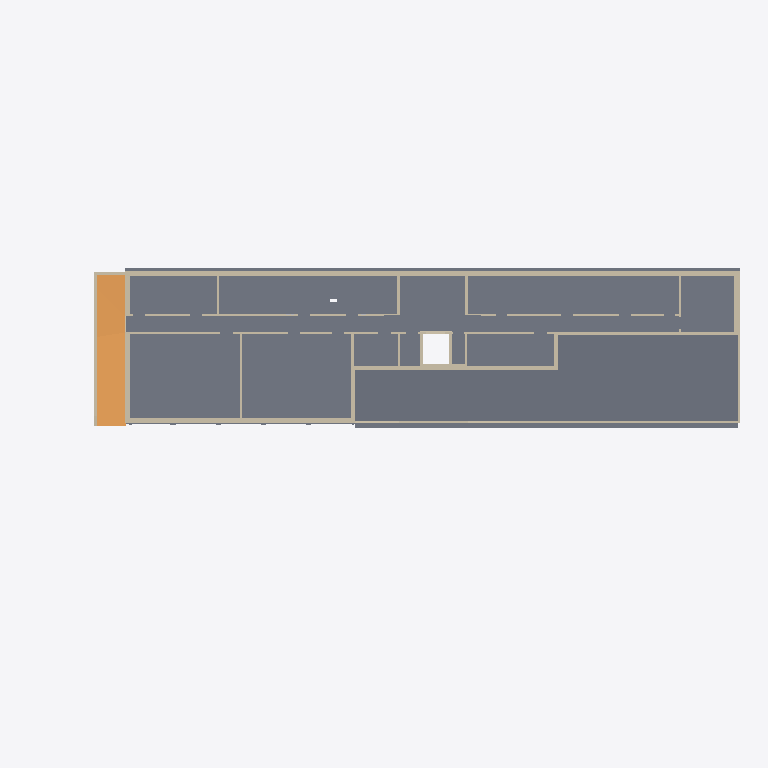
Plan cut of the same IFC building model at storey 'U1' (level -2.50 m, cut at -1.10 m), seen from above with north up, elements coloured by IFC class: 43 walls (beige), 5 slabs (grey), 3 ramps (orange). Cut surfaces are drawn darker.
Extent 64.7 m × 21.1 m × 16.4 m (x, y, z). Storeys (6): U1 at -2.50 m; U1 at -2.41 m; 00 at 0.30 m; 01 at 3.86 m; 02 at 7.42 m; 03 at 10.98 m. Elements (278): 131 IfcWall, 86 IfcBuildingElementProxy, 56 IfcSlab, 3 IfcRamp, 2 IfcStair.

HEADER;
FILE_DESCRIPTION(('ViewDefinition [ReferenceView_V1.2]','RevitIdentifiers [VersionGUID: 457eb516-c584-47e4-ad1e-a879702cf5fe, NumberOfSaves: 148]','ExchangeRequirement [Structural]','CoordinateReference [CoordinateBase: Project Base Point, ProjectSite: Intern]'),'2;1');
FILE_NAME('8297_1','2023-03-30T06:43:12+01:00',(''),(''),'ODA SDAI 22.12','23.1.1.24 - Exporter 23.2.5.0 - Alternate UI 23.2.5.0','');
FILE_SCHEMA(('IFC4'));
ENDSEC;
DATA;
#90=IFCPROJECT('3k3rYVmQDDW90hT9pdtv9K',#18,'DNA-A/8297_2','Neubau Schulgebäude BUSA, Herisau',$,'BUSA','3 Projektierung',(#85),#82);
#122=IFCSITE('3k3rYVmQDDW90hT9pdtv9M',#18,'BUSA Stao Konzentration Neubau Schulgebäude',$,$,#121,$,$,.ELEMENT.,$,$,$,$,$);
#95=IFCBUILDING('3k3rYVmQDDW90hT9pdtv9L',#18,'UF/3216',$,$,#93,$,'UF/3216',.ELEMENT.,$,$,$);
#99=IFCBUILDINGSTOREY('3k3rYVmQDDW90hT9mO8S$F',#18,'U1',$,'Level:_wg_Ebene OKD',#98,$,'U1.UG_RDOK_Bodenplatte+0.20m',.ELEMENT.,-2.499999999999999);
#103=IFCBUILDINGSTOREY('2tFb$Ajs17_BMIFctf9i4d',#18,'U1',$,'Level:_wg_Ebene OKD',#102,$,'U1.UG_RDOK_DP',.ELEMENT.,-2.409999999999999);
#107=IFCBUILDINGSTOREY('3k3rYVmQDDW90hT9mO86pt',#18,'00',$,'Level:_wg_Ebene OKD',#106,$,'00.EG_RDOK',.ELEMENT.,0.2999999999999995);
#111=IFCBUILDINGSTOREY('3k3rYVmQDDW90hT9mO86T7',#18,'01',$,'Level:_wg_Ebene OKD',#110,$,'01.OG_RDOK',.ELEMENT.,3.8600000000005856);
#115=IFCBUILDINGSTOREY('3k3rYVmQDDW90hT9mO8c8J',#18,'02',$,'Level:_wg_Ebene OKD',#114,$,'02.OG_RDOK',.ELEMENT.,7.420000000000046);
#119=IFCBUILDINGSTOREY('37YkRGYk17T9VrxcPLcmZN',#18,'03',$,'Level:_wg_Ebene OKD',#118,$,'03.OG_RDOK',.ELEMENT.,10.97999999999993);
#1697=IFCSLAB('31yKCi5gL4Pesd4Kuw19Im',#18,'Floor:STB 30cm, Beton C30/37 Bodenplatte WD:2184889','BoPla','Floor:STB 30cm, Beton C30/37 Bodenplatte WD',#1651,#1696,'2184889',.FLOOR.);
#2208=IFCSLAB('2cchcISyH8re3BWyMlVFCc',#18,'Floor:STB 30cm, Beton C30/37 Bodenplatte WD:2187417','BoPla ZwiGe','Floor:STB 30cm, Beton C30/37 Bodenplatte WD',#2195,#2207,'2187417',.FLOOR.);
#7596=IFCRAMP('27cx_IYaP1Ef1_tmQ2kAfE',#18,'Floor:STB 25cm, Beton C30/37 Bodenplatte:2312524','Rampe UG','Floor:STB 25cm, Beton C30/37 Bodenplatte',#7558,#7591,'2312524',.NOTDEFINED.);
#8421=IFCSLAB('03RyhT5gbC$g1hbTIqzrK$',#18,'Floor:STB 30cm, Beton C30/37 Bodenplatte Streifenfundament:2337082','Streifenfundament','Floor:STB 30cm, Beton C30/37 Bodenplatte Streifenfundament',#8408,#8420,'2337082',.FLOOR.);
#9352=IFCSLAB('1WP64r$iP1Bhr7fHRepAun',#18,'Floor:Aussendämmung_180mm:2380250','Perimeterdaemmung','Floor:Aussendämmung_180mm',#9339,#9351,'2380250',.FLOOR.);
#189=IFCWALL('31yKCi5gL4Pesd4Kuw196V',#18,'Basic Wall:STB 30cm, Beton C30/37:2184086','AW UG','Basic Wall:STB 30cm, Beton C30/37',#128,#188,'2184086',.NOTDEFINED.);
#6296=IFCWALL('0l5QftBrv20h6SBcsbnxnF',#18,'Basic Wall:STB 30cm, Beton C30/37:2218212','AW UG','Basic Wall:STB 30cm, Beton C30/37',#6238,#6295,'2218212',.NOTDEFINED.);
#7549=IFCRAMP('27cx_IYaP1Ef1_tmQ2kAf2',#18,'Floor:STB 25cm, Beton C30/37 Bodenplatte:2312512','Rampe UG','Floor:STB 25cm, Beton C30/37 Bodenplatte',#7511,#7544,'2312512',.NOTDEFINED.);
#7498=IFCRAMP('27cx_IYaP1Ef1_tmQ2kAer',#18,'Floor:STB 25cm, Beton C30/37 Bodenplatte:2312503','Rampe UG','Floor:STB 25cm, Beton C30/37 Bodenplatte',#7462,#7493,'2312503',.NOTDEFINED.);
#1046=IFCWALL('31yKCi5gL4Pesd4Kuw19OB',#18,'Basic Wall:STB 30cm, Beton C30/37:2184194','AW UG','Basic Wall:STB 30cm, Beton C30/37',#798,#1045,'2184194',.NOTDEFINED.);
#5364=IFCWALL('1xYG13eKX91B8NGoA_XESC',#18,'Basic Wall:Aussendämmung_160mm:2206170','Perimeterdaemmung','Basic Wall:Aussendämmung_160mm',#5337,#5363,'2206170',.NOTDEFINED.);
#6067=IFCWALL('2dF6l3ulrAK8hwFSmzSVEM',#18,'Basic Wall:STB 30cm, Beton C30/37:2214620','AW UG','Basic Wall:STB 30cm, Beton C30/37',#6026,#6066,'2214620',.NOTDEFINED.);
#1149=IFCWALL('31yKCi5gL4Pesd4Kuw19PK',#18,'Basic Wall:STB 30cm, Beton C30/37:2184285','AW UG','Basic Wall:STB 30cm, Beton C30/37',#1112,#1148,'2184285',.NOTDEFINED.);
#11213=IFCWALL('1xYG13eKX91B8NGoA_XEPD',#18,'Basic Wall:Aussendämmung_160mm:2491629','Perimeterdaemmung','Basic Wall:Aussendämmung_160mm',#11070,#11212,'2491629',.NOTDEFINED.);
#5191=IFCWALL('1xYG13eKX91B8NGoA_XEbL',#18,'Basic Wall:Aussendämmung_160mm:2205571','Perimeterdaemmung','Basic Wall:Aussendämmung_160mm',#5173,#5190,'2205571',.NOTDEFINED.);
#8027=IFCWALL('0lLNqDaqzD6hreoWPLzdVP',#18,'Basic Wall:STB 20cm, Beton C30/37:2318647','IW UG','Basic Wall:STB 20cm, Beton C30/37',#7947,#8026,'2318647',.NOTDEFINED.);
#2414=IFCWALL('2cchcISyH8re3BWyMlVF5S',#18,'Basic Wall:KS 20cm Mauerwerk - Kalksandstein:2188003','IW UG','Basic Wall:KS 20cm Mauerwerk - Kalksandstein',#2320,#2413,'2188003',.NOTDEFINED.);
#611=IFCWALL('31yKCi5gL4Pesd4Kuw197l',#18,'Basic Wall:STB 30cm, Beton C30/37:2184166','AW UG','Basic Wall:STB 30cm, Beton C30/37',#355,#610,'2184166',.NOTDEFINED.);
#2615=IFCWALL('2cchcISyH8re3BWyMlVF1r',#18,'Basic Wall:KS 20cm Mauerwerk - Kalksandstein:2188234','IW UG','Basic Wall:KS 20cm Mauerwerk - Kalksandstein',#2553,#2614,'2188234',.NOTDEFINED.);
#6213=IFCWALL('0l5QftBrv20h6SBcsbnxmH',#18,'Basic Wall:STB 35cm, Beton C30/37:2218170','Wand TH','Basic Wall:STB 35cm, Beton C30/37',#6154,#6212,'2218170',.NOTDEFINED.);
#7448=IFCWALL('3d_jvMrNT4oPUZddawnMav',#18,'Basic Wall:STB 25cm, Beton C30/37:2311919','Wand Rampe UG','Basic Wall:STB 25cm, Beton C30/37',#7413,#7447,'2311919',.NOTDEFINED.);
#263=IFCWALL('31yKCi5gL4Pesd4Kuw196q',#18,'Basic Wall:STB 30cm, Beton C30/37:2184125','AW UG','Basic Wall:STB 30cm, Beton C30/37',#244,#262,'2184125',.NOTDEFINED.);
#778=IFCWALL('31yKCi5gL4Pesd4Kuw197w',#18,'Basic Wall:STB 30cm, Beton C30/37:2184179','AW UG','Basic Wall:STB 30cm, Beton C30/37',#726,#777,'2184179',.NOTDEFINED.);
#9056=IFCSLAB('00i09e37PBnPOnKGm1UGHE',#18,'Floor:STB 30cm, Beton C30/37 Bodenplatte Streifenfundament:2371523','Streifenfundament','Floor:STB 30cm, Beton C30/37 Bodenplatte Streifenfundament',#9043,#9055,'2371523',.FLOOR.);
#2803=IFCWALL('2cchcISyH8re3BWyMlVE4U',#18,'Basic Wall:STB 30cm, Beton C30/37:2192033','AW UG','Basic Wall:STB 30cm, Beton C30/37',#2784,#2802,'2192033',.NOTDEFINED.);
#1428=IFCWALL('31yKCi5gL4Pesd4Kuw19Tw',#18,'Basic Wall:KS 20cm Mauerwerk - Kalksandstein:2184563','IW UG','Basic Wall:KS 20cm Mauerwerk - Kalksandstein',#1400,#1427,'2184563',.NOTDEFINED.);
#5761=IFCWALL('1xYG13eKX91B8NGoA_XEFq',#18,'Basic Wall:Aussendämmung_160mm:2207010','Perimeterdaemmung','Basic Wall:Aussendämmung_160mm',#5749,#5760,'2207010',.NOTDEFINED.);
#335=IFCWALL('31yKCi5gL4Pesd4Kuw197U',#18,'Basic Wall:STB 30cm, Beton C30/37:2184151','AW UG','Basic Wall:STB 30cm, Beton C30/37',#278,#334,'2184151',.NOTDEFINED.);
#6596=IFCWALL('050yqub4f5rf1Bk__HNcdM',#18,'Basic Wall:STB 20cm, Beton C30/37:2219561','IW UG','Basic Wall:STB 20cm, Beton C30/37',#6567,#6595,'2219561',.NOTDEFINED.);
#10023=IFCWALL('1ulfJrz6X8XROcjnO1Ap1x',#18,'Basic Wall:Aussendämmung_160mm:2464380','Perimeterdaemmung','Basic Wall:Aussendämmung_160mm',#9989,#10022,'2464380',.NOTDEFINED.);
#6401=IFCWALL('050yqub4f5rf1Bk__HNcrZ',#18,'Basic Wall:Aussendämmung_80mm:2218652','Perimeterdaemmung','Basic Wall:Aussendämmung_80mm',#6316,#6400,'2218652',.NOTDEFINED.);
#9274=IFCWALL('1$bNcWzwr6fg67UH4nZ3JE',#18,'Basic Wall:STB 30cm, Beton C30/37 Erdbeben:2380149','Liftwand','Basic Wall:STB 30cm, Beton C30/37 Erdbeben',#9186,#9273,'2380149',.NOTDEFINED.);
#7393=IFCWALL('3d_jvMrNT4oPUZddawnMd$',#18,'Basic Wall:STB 25cm, Beton C30/37:2311721','Wand Rampe UG','Basic Wall:STB 25cm, Beton C30/37',#7311,#7392,'2311721',.NOTDEFINED.);
#6664=IFCWALL('050yqub4f5rf1Bk__HNcXZ',#18,'Basic Wall:Aussendämmung_160mm:2219932','Perimeterdaemmung','Basic Wall:Aussendämmung_160mm',#6621,#6663,'2219932',.NOTDEFINED.);
#1385=IFCWALL('31yKCi5gL4Pesd4Kuw19SW',#18,'Basic Wall:STB 24cm, Beton C30/37 Erdbeben:2184489','Wand TH','Basic Wall:STB 24cm, Beton C30/37 Erdbeben',#1354,#1384,'2184489',.NOTDEFINED.);
#1234=IFCWALL('31yKCi5gL4Pesd4Kuw19SS',#18,'Basic Wall:STB 24cm, Beton C30/37 Erdbeben:2184469','Wand TH','Basic Wall:STB 24cm, Beton C30/37 Erdbeben',#1164,#1233,'2184469',.NOTDEFINED.);
#9576=IFCWALL('2cchcISyH8re3BWyMlVCxj',#18,'Basic Wall:STB 24cm, Beton C30/37 Erdbeben:2382399','Liftwand','Basic Wall:STB 24cm, Beton C30/37 Erdbeben',#9557,#9575,'2382399',.NOTDEFINED.);
#1935=IFCWALL('2cchcISyH8re3BWyMlVCxH',#18,'Basic Wall:STB 24cm, Beton C30/37 Erdbeben:2186606','Liftwand','Basic Wall:STB 24cm, Beton C30/37 Erdbeben',#1895,#1934,'2186606',.NOTDEFINED.);
#2487=IFCWALL('2cchcISyH8re3BWyMlVF3d',#18,'Basic Wall:STB 20cm, Beton C30/37:2188120','IW UG','Basic Wall:STB 20cm, Beton C30/37',#2429,#2486,'2188120',.NOTDEFINED.);
#7202=IFCWALL('3d_jvMrNT4oPUZddawnMdH',#18,'Basic Wall:STB 25cm, Beton C30/37:2311687','Wand Rampe UG','Basic Wall:STB 25cm, Beton C30/37',#7146,#7201,'2311687',.NOTDEFINED.);
#2663=IFCWALL('2cchcISyH8re3BWyMlVFVx',#18,'Basic Wall:KS 20cm Mauerwerk - Kalksandstein:2188356','IW UG','Basic Wall:KS 20cm Mauerwerk - Kalksandstein',#2630,#2662,'2188356',.NOTDEFINED.);
#10050=IFCWALL('164MQSl1f8aO11XSTx6B4a',#18,'Basic Wall:Aussendämmung_160mm:2464422','Perimeterdaemmung','Basic Wall:Aussendämmung_160mm',#10038,#10049,'2464422',.NOTDEFINED.);
#2764=IFCWALL('2cchcISyH8re3BWyMlVEEA',#18,'Basic Wall:STB 30cm, Beton C30/37:2191413','AW UG','Basic Wall:STB 30cm, Beton C30/37',#2723,#2763,'2191413',.NOTDEFINED.);
#9969=IFCWALL('0wTB9cn69FAux29ygZ$24w',#18,'Basic Wall:Aussendämmung_160mm:2464265','Perimeterdaemmung','Basic Wall:Aussendämmung_160mm',#9957,#9968,'2464265',.NOTDEFINED.);
#7817=IFCWALL('27cx_IYaP1Ef1_tmQ2kApe',#18,'Basic Wall:KS 20cm Mauerwerk - Kalksandstein:2314218','IW UG','Basic Wall:KS 20cm Mauerwerk - Kalksandstein',#7761,#7816,'2314218',.NOTDEFINED.);
#1637=IFCWALL('31yKCi5gL4Pesd4Kuw19GA',#18,'Basic Wall:STB 20cm, Beton C30/37:2184707','AW UG','Basic Wall:STB 20cm, Beton C30/37',#1612,#1636,'2184707',.NOTDEFINED.);
#1518=IFCWALL('31yKCi5gL4Pesd4Kuw19VE',#18,'Basic Wall:STB 20cm, Beton C30/37:2184647','IW UG','Basic Wall:STB 20cm, Beton C30/37',#1450,#1517,'2184647',.NOTDEFINED.);
#1875=IFCWALL('2cchcISyH8re3BWyMlVCxW',#18,'Basic Wall:STB 25cm, Beton C30/37 Erdbeben:2186591','Liftwand','Basic Wall:STB 25cm, Beton C30/37 Erdbeben',#1852,#1874,'2186591',.NOTDEFINED.);
#2153=IFCWALL('2cchcISyH8re3BWyMlVCvq',#18,'Basic Wall:STB 30cm, Beton C30/37 Erdbeben:2186699','Liftwand','Basic Wall:STB 30cm, Beton C30/37 Erdbeben',#2130,#2152,'2186699',.NOTDEFINED.);
#7291=IFCWALL('3d_jvMrNT4oPUZddawnMdE',#18,'Basic Wall:STB 25cm, Beton C30/37:2311704','Wand Rampe UG','Basic Wall:STB 25cm, Beton C30/37',#7222,#7290,'2311704',.NOTDEFINED.);
#9726=IFCWALL('3ipoy9B_bFRxlwvld3g4xn',#18,'Basic Wall:STB 30cm, Beton C30/37 Erdbeben:2383344','Liftwand','Basic Wall:STB 30cm, Beton C30/37 Erdbeben',#9650,#9725,'2383344',.NOTDEFINED.);
ENDSEC;